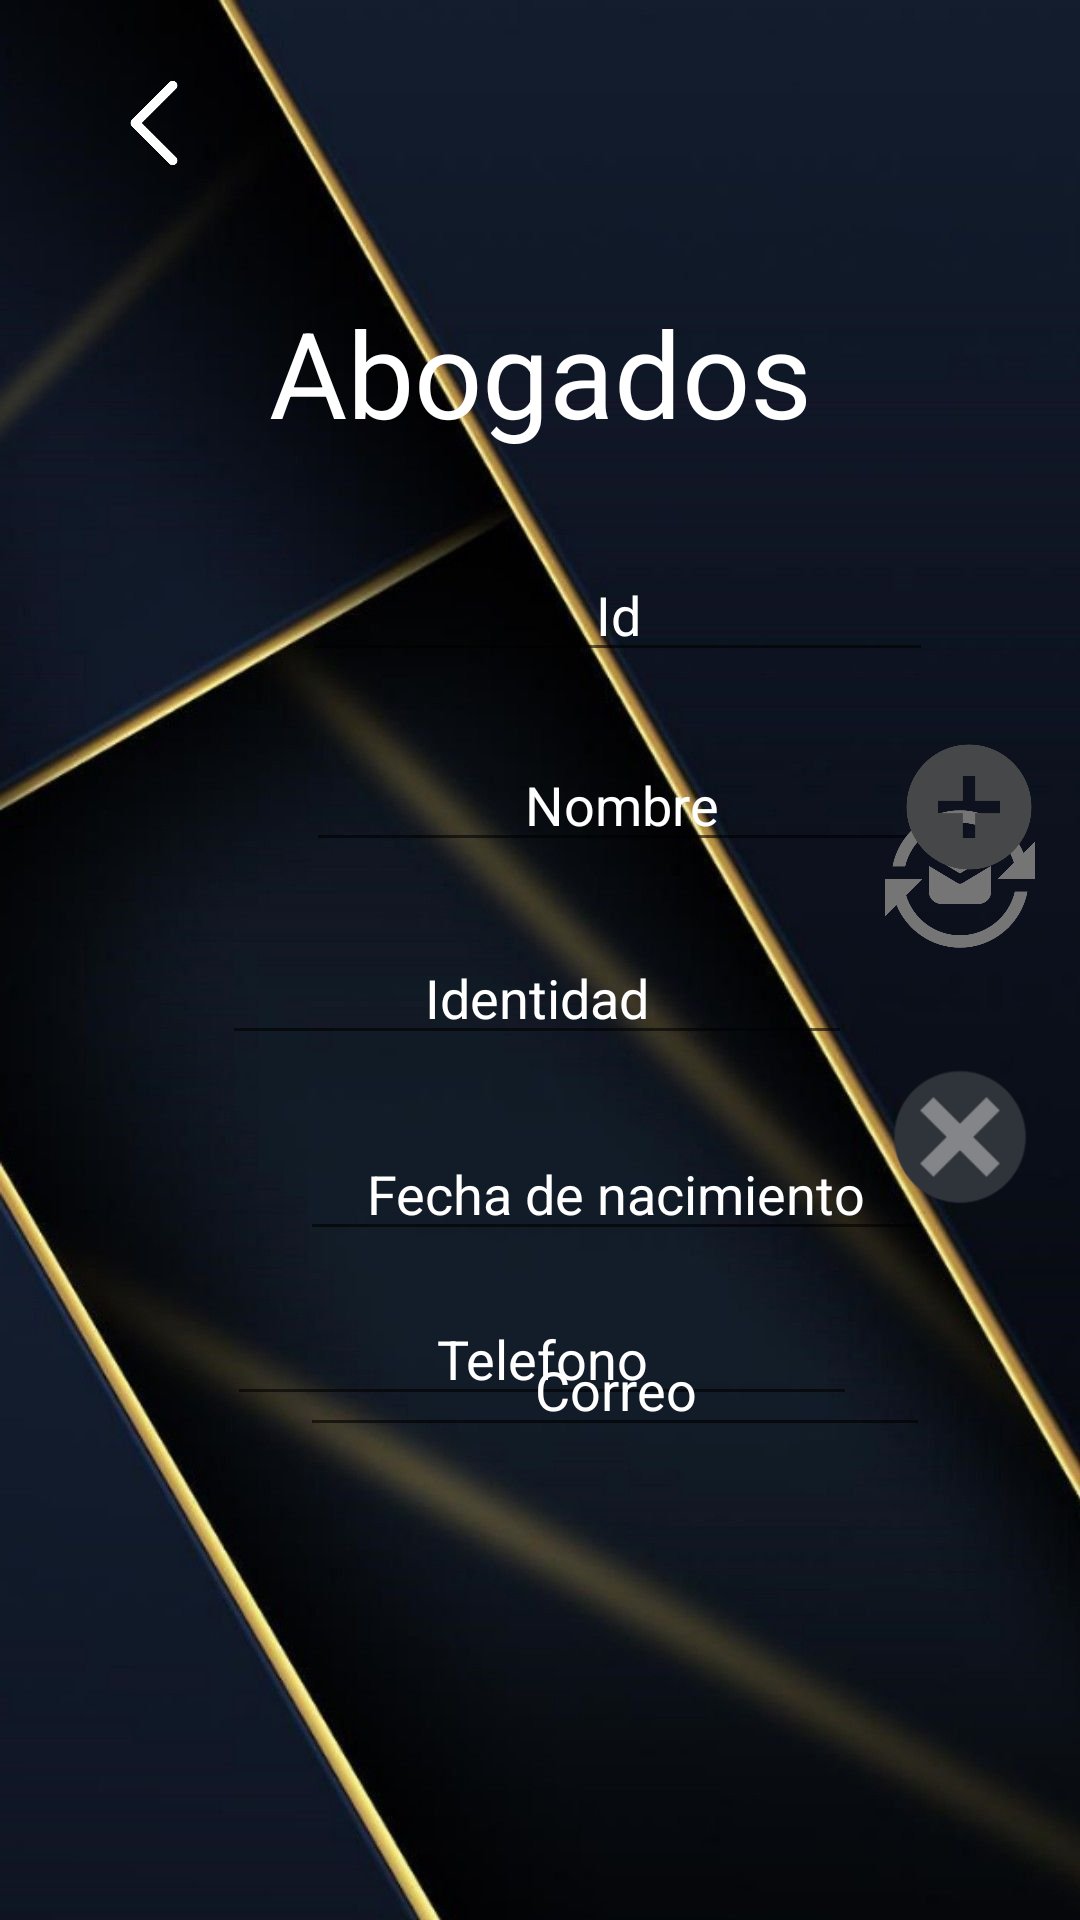

Here is an Android app screen rendered from its layout file. Give the layout XML and the strings, colors and styles it references.
<!-- AndroidManifest.xml: application theme Theme.PDM_2021_P3_PROYECTO3 -->
<!-- res/layout/activity_abogados.xml -->
<?xml version="1.0" encoding="utf-8"?>
<androidx.constraintlayout.widget.ConstraintLayout xmlns:android="http://schemas.android.com/apk/res/android"
    xmlns:app="http://schemas.android.com/apk/res-auto"
    xmlns:tools="http://schemas.android.com/tools"
    android:layout_width="match_parent"
    android:layout_height="match_parent"
    android:background="@drawable/fondo3"
    tools:context=".AbogadosActivity">

    <EditText
        android:id="@+id/txtNombre1"
        android:layout_width="wrap_content"
        android:layout_height="wrap_content"
        android:layout_marginStart="102dp"
        android:layout_marginTop="2dp"
        android:layout_marginEnd="12dp"
        android:autofillHints=""
        android:ems="10"
        android:gravity="center"
        android:hint="@string/txtNombre1"
        android:inputType="textPersonName"
        android:textColor="@color/white"
        android:textColorHint="@color/white"
        app:layout_constraintEnd_toStartOf="@+id/txtActualizarAbog"
        app:layout_constraintHorizontal_bias="0.0"
        app:layout_constraintStart_toStartOf="parent"
        app:layout_constraintTop_toTopOf="@+id/txtAgregarAbog" />

    <EditText
        android:id="@+id/txtTelefono"
        android:layout_width="wrap_content"
        android:layout_height="wrap_content"
        android:layout_marginBottom="168dp"
        android:autofillHints=""
        android:ems="10"
        android:gravity="center"
        android:hint="@string/txtTelefono"
        android:inputType="phone"
        android:textColor="@color/white"
        android:textColorHint="@color/white"
        app:layout_constraintBottom_toBottomOf="parent"
        app:layout_constraintEnd_toEndOf="parent"
        app:layout_constraintHorizontal_bias="0.504"
        app:layout_constraintStart_toStartOf="parent" />

    <EditText
        android:id="@+id/txtId"
        android:layout_width="wrap_content"
        android:layout_height="wrap_content"
        android:layout_marginStart="101dp"
        android:layout_marginEnd="39dp"
        android:layout_marginBottom="22dp"
        android:autofillHints=""
        android:ems="10"
        android:gravity="center"
        android:hint="@string/txtId"
        android:inputType="textPersonName"
        android:textColor="@color/white"
        android:textColorHint="@color/white"
        app:layout_constraintBottom_toTopOf="@+id/txtNombre1"
        app:layout_constraintEnd_toStartOf="@+id/txtBuscarAbog"
        app:layout_constraintStart_toStartOf="parent" />

    <EditText
        android:id="@+id/txtIdentidad"
        android:layout_width="wrap_content"
        android:layout_height="wrap_content"
        android:layout_marginStart="100dp"
        android:layout_marginTop="23dp"
        android:layout_marginEnd="37dp"
        android:autofillHints=""
        android:ems="10"
        android:gravity="center"
        android:hint="@string/txtIdentidad"
        android:inputType="textPersonName"
        android:textColor="@color/white"
        android:textColorHint="@color/white"
        app:layout_constraintEnd_toStartOf="@+id/txtActualizarAbog"
        app:layout_constraintStart_toStartOf="parent"
        app:layout_constraintTop_toBottomOf="@+id/txtNombre1" />

    <EditText
        android:id="@+id/txtFechaNaciAbo"
        android:layout_width="wrap_content"
        android:layout_height="wrap_content"
        android:layout_marginStart="100dp"
        android:layout_marginTop="24dp"
        android:layout_marginEnd="37dp"
        android:ems="10"
        android:gravity="center"
        android:hint="@string/txtFechaNacimiento"
        android:importantForAutofill="no"
        android:inputType="textPersonName"
        android:textColor="@color/white"
        android:textColorHint="@color/white"
        android:textColorLink="@color/teal_700"
        app:layout_constraintEnd_toStartOf="@+id/txtGuardarAbog"
        app:layout_constraintStart_toStartOf="parent"
        app:layout_constraintTop_toBottomOf="@+id/txtIdentidad" />

    <EditText
        android:id="@+id/txtCorreo1"
        android:layout_width="wrap_content"
        android:layout_height="wrap_content"
        android:layout_marginStart="100dp"
        android:layout_marginTop="24dp"
        android:layout_marginEnd="20dp"
        android:autofillHints=""
        android:ems="10"
        android:gravity="center"
        android:hint="@string/txtCorreo1"
        android:inputType="textPersonName"
        android:textColor="@color/white"
        android:textColorHint="@color/white"
        app:layout_constraintEnd_toStartOf="@+id/txtEliminarAbog"
        app:layout_constraintHorizontal_bias="0.0"
        app:layout_constraintStart_toStartOf="parent"
        app:layout_constraintTop_toBottomOf="@+id/txtFechaNaciAbo" />

    <ImageView
        android:id="@+id/imageView2"
        android:layout_width="50dp"
        android:layout_height="50dp"
        android:layout_marginTop="16dp"
        android:contentDescription="@string/todo"
        android:rotation="180"
        app:layout_constraintEnd_toEndOf="parent"
        app:layout_constraintHorizontal_bias="0.085"
        app:layout_constraintStart_toStartOf="parent"
        app:layout_constraintTop_toTopOf="parent"
        app:srcCompat="@drawable/retroceder" />

    <TextView
        android:id="@+id/txtActualizarAbog"
        android:layout_width="50dp"
        android:layout_height="50dp"
        android:layout_marginStart="324dp"
        android:layout_marginEnd="15dp"
        android:layout_marginBottom="15dp"
        android:background="@drawable/actualizar1"
        app:layout_constraintBottom_toTopOf="@+id/txtGuardarAbog"
        app:layout_constraintEnd_toEndOf="parent"
        app:layout_constraintHorizontal_bias="1.0"
        app:layout_constraintStart_toEndOf="@+id/txtIdentidad"
        app:layout_constraintStart_toStartOf="parent"
        app:layout_constraintTop_toBottomOf="@+id/txtBuscarAbog" />

    <TextView
        android:id="@+id/txtEliminarAbog"
        android:layout_width="50dp"
        android:layout_height="50dp"
        android:layout_marginStart="330dp"
        android:layout_marginEnd="15dp"
        android:layout_marginBottom="236dp"
        android:background="@drawable/eliminar"
        app:layout_constraintBottom_toBottomOf="parent"
        app:layout_constraintEnd_toEndOf="parent"
        app:layout_constraintHorizontal_bias="1.0"
        app:layout_constraintStart_toEndOf="@+id/txtCorreo1"
        app:layout_constraintStart_toStartOf="parent" />

    <TextView
        android:id="@+id/txtAbogados"
        android:layout_width="wrap_content"
        android:layout_height="wrap_content"
        android:layout_marginBottom="32dp"
        android:text="@string/txtAbogados"
        android:textColor="@color/white"
        android:textSize="40sp"
        app:layout_constraintBottom_toTopOf="@+id/txtId"
        app:layout_constraintEnd_toEndOf="parent"
        app:layout_constraintStart_toStartOf="parent" />

    <ImageView
        android:id="@+id/txtAgregarAbog"
        android:layout_width="50dp"
        android:layout_height="50dp"
        android:layout_marginTop="244dp"
        android:layout_marginEnd="12dp"
        android:contentDescription="@string/Todo"
        app:layout_constraintEnd_toEndOf="parent"
        app:layout_constraintTop_toTopOf="parent"
        app:srcCompat="@drawable/agregar" />

    <ImageView
        android:id="@+id/txtGuardarAbog"
        android:layout_width="0dp"
        android:layout_height="0dp"
        android:layout_marginEnd="15dp"
        android:layout_marginBottom="307dp"
        android:contentDescription="@string/Todo"
        app:layout_constraintBottom_toBottomOf="parent"
        app:layout_constraintEnd_toEndOf="parent"
        app:layout_constraintStart_toEndOf="@+id/txtFechaNaciAbo"
        app:layout_constraintTop_toBottomOf="@+id/txtActualizarAbog"
        app:srcCompat="@drawable/guardar" />

    <ImageView
        android:id="@+id/txtBuscarAbog"
        android:layout_width="0dp"
        android:layout_height="0dp"
        android:layout_marginTop="174dp"
        android:layout_marginEnd="12dp"
        android:layout_marginBottom="94dp"
        android:contentDescription="@string/Todo"
        app:layout_constraintBottom_toTopOf="@+id/txtActualizarAbog"
        app:layout_constraintEnd_toEndOf="parent"
        app:layout_constraintStart_toEndOf="@+id/txtId"
        app:layout_constraintTop_toTopOf="parent"
        app:layout_constraintVertical_bias="0.896"
        app:srcCompat="@drawable/lupa" />

    <ImageView
        android:id="@+id/txtLimpiarAbog"
        android:layout_width="50dp"
        android:layout_height="50dp"
        android:layout_marginStart="349dp"
        android:layout_marginTop="514dp"
        android:layout_marginEnd="12dp"
        android:contentDescription="@string/Todo"
        app:layout_constraintEnd_toEndOf="parent"
        app:layout_constraintStart_toStartOf="parent"
        app:layout_constraintTop_toTopOf="parent"
        app:srcCompat="@drawable/limpio" />

</androidx.constraintlayout.widget.ConstraintLayout>
<!-- resources referenced by this layout -->
<resources>
  <!-- drawable actualizar1: png bitmap (drawable, 22059 bytes) -->
  <!-- drawable agregar: png bitmap (drawable, 10187 bytes) -->
  <!-- drawable eliminar: png bitmap (drawable, 3495 bytes) -->
  <!-- drawable fondo3: jpg bitmap (drawable, 67561 bytes) -->
  <!-- drawable guardar: png bitmap (drawable, 21822 bytes) -->
  <!-- drawable retroceder: png bitmap (drawable-v24, 2778 bytes) -->
  <string name="Todo">TODO</string>
  <string name="todo">Name</string>
  <string name="txtAbogados">Abogados</string>
  <string name="txtCorreo1">Correo</string>
  <string name="txtFechaNacimiento">Fecha de nacimiento</string>
  <string name="txtId">Id</string>
  <string name="txtIdentidad">Identidad</string>
  <string name="txtNombre1">Nombre</string>
  <string name="txtTelefono">Telefono</string>
  <style name="Theme.PDM_2021_P3_PROYECTO3" parent="Theme.MaterialComponents.DayNight.DarkActionBar">
          
          <item name="colorPrimary">@color/purple_500</item>
          <item name="colorPrimaryVariant">@color/purple_700</item>
          <item name="colorOnPrimary">@color/white</item>
          
          <item name="colorSecondary">@color/teal_200</item>
          <item name="colorSecondaryVariant">@color/teal_700</item>
          <item name="colorOnSecondary">@color/black</item>
          
          <item name="android:statusBarColor" tools:targetApi="l">?attr/colorPrimaryVariant</item>
          
      </style>
  <!-- not gathered from this repository: default colours our renderer supplied (Android Studio template values) -->
  <color name="purple_500">#FF6200EE</color>
  <color name="purple_700">#FF3700B3</color>
  <color name="teal_200">#FF03DAC5</color>
  <color name="teal_700">#FF018786</color>
  <color name="black">#FF000000</color>
  <color name="white">#FFFFFFFF</color>
</resources>
